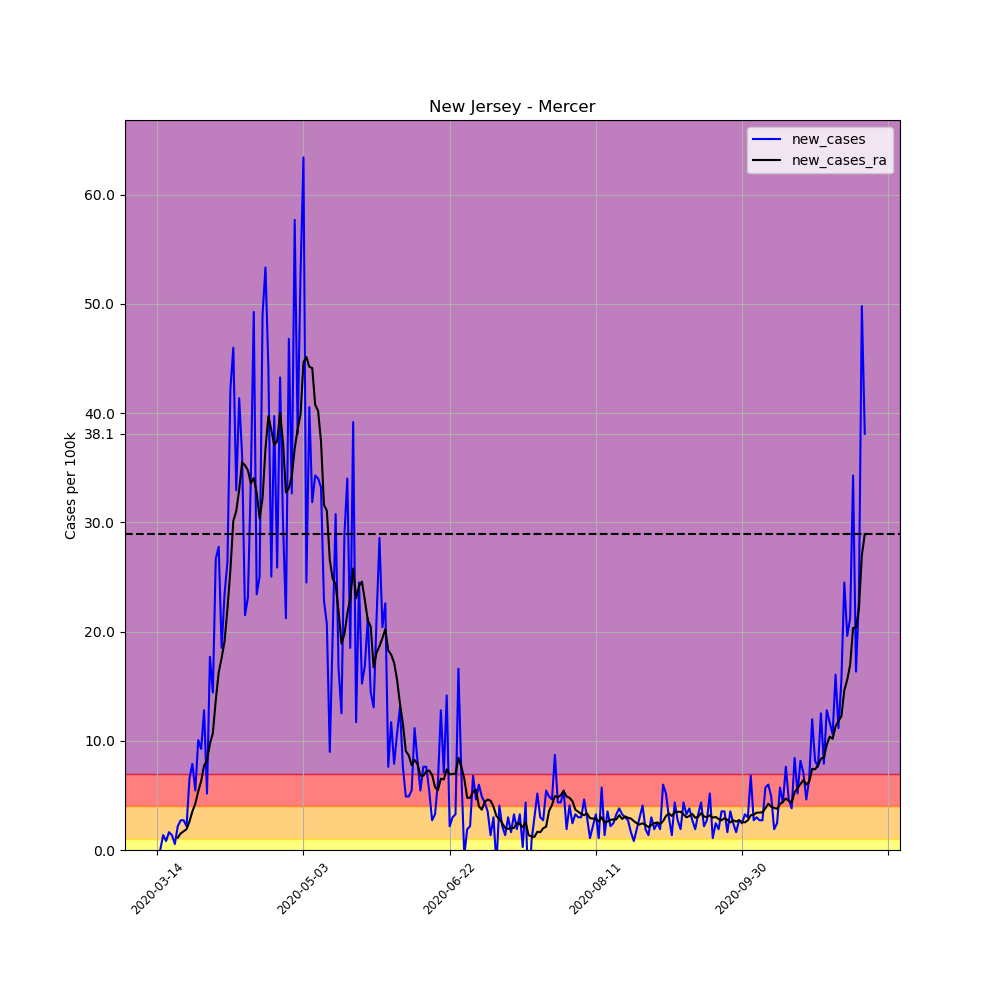

The table this chart was drawn from, first rows:
, date, county, state, fips, cases, deaths, COUNTY, STNAME, CTYNAME, POPESTIMATE2019, per_100k, per_100k_ra, new_cases, new_cases_ra
84766, 2020-03-14, Mercer, New Jersey, 34021, 1, 0, 21, New Jersey, Mercer, 367430, 0.2722, , , 
84767, 2020-03-15, Mercer, New Jersey, 34021, 1, 0, 21, New Jersey, Mercer, 367430, 0.2722, , 0.0, 
84768, 2020-03-16, Mercer, New Jersey, 34021, 6, 0, 21, New Jersey, Mercer, 367430, 1.633, , 1.361, 
84769, 2020-03-17, Mercer, New Jersey, 34021, 9, 0, 21, New Jersey, Mercer, 367430, 2.449, , 0.8165, 
84770, 2020-03-18, Mercer, New Jersey, 34021, 15, 0, 21, New Jersey, Mercer, 367430, 4.082, , 1.633, 
84771, 2020-03-19, Mercer, New Jersey, 34021, 20, 0, 21, New Jersey, Mercer, 367430, 5.443, , 1.361, 
84772, 2020-03-20, Mercer, New Jersey, 34021, 22, 0, 21, New Jersey, Mercer, 367430, 5.988, 2.877, 0.5443, 
84773, 2020-03-21, Mercer, New Jersey, 34021, 30, 0, 21, New Jersey, Mercer, 367430, 8.165, 4.005, 2.177, 1.128
84774, 2020-03-22, Mercer, New Jersey, 34021, 40, 0, 21, New Jersey, Mercer, 367430, 10.89, 5.521, 2.722, 1.516
84775, 2020-03-23, Mercer, New Jersey, 34021, 50, 0, 21, New Jersey, Mercer, 367430, 13.61, 7.232, 2.722, 1.711
84776, 2020-03-24, Mercer, New Jersey, 34021, 58, 0, 21, New Jersey, Mercer, 367430, 15.79, 9.137, 2.177, 1.905
84777, 2020-03-25, Mercer, New Jersey, 34021, 82, 0, 21, New Jersey, Mercer, 367430, 22.32, 11.74, 6.532, 2.605
84778, 2020-03-26, Mercer, New Jersey, 34021, 111, 0, 21, New Jersey, Mercer, 367430, 30.21, 15.28, 7.893, 3.538
84779, 2020-03-27, Mercer, New Jersey, 34021, 131, 0, 21, New Jersey, Mercer, 367430, 35.65, 19.52, 5.443, 4.238
84780, 2020-03-28, Mercer, New Jersey, 34021, 168, 0, 21, New Jersey, Mercer, 367430, 45.72, 24.88, 10.07, 5.365
84781, 2020-03-29, Mercer, New Jersey, 34021, 202, 0, 21, New Jersey, Mercer, 367430, 54.98, 31.18, 9.253, 6.299
84782, 2020-03-30, Mercer, New Jersey, 34021, 249, 0, 21, New Jersey, Mercer, 367430, 67.77, 38.92, 12.79, 7.737
84783, 2020-03-31, Mercer, New Jersey, 34021, 268, 1, 21, New Jersey, Mercer, 367430, 72.94, 47.08, 5.171, 8.165
84784, 2020-04-01, Mercer, New Jersey, 34021, 333, 3, 21, New Jersey, Mercer, 367430, 90.63, 56.84, 17.69, 9.759
84785, 2020-04-02, Mercer, New Jersey, 34021, 386, 4, 21, New Jersey, Mercer, 367430, 105.1, 67.53, 14.42, 10.69
84786, 2020-04-03, Mercer, New Jersey, 34021, 484, 5, 21, New Jersey, Mercer, 367430, 131.7, 81.26, 26.67, 13.72
84787, 2020-04-04, Mercer, New Jersey, 34021, 586, 13, 21, New Jersey, Mercer, 367430, 159.5, 97.51, 27.76, 16.25
84788, 2020-04-05, Mercer, New Jersey, 34021, 654, 16, 21, New Jersey, Mercer, 367430, 178, 115.1, 18.51, 17.57
84789, 2020-04-06, Mercer, New Jersey, 34021, 740, 19, 21, New Jersey, Mercer, 367430, 201.4, 134.2, 23.41, 19.09
84790, 2020-04-07, Mercer, New Jersey, 34021, 837, 24, 21, New Jersey, Mercer, 367430, 227.8, 156.3, 26.4, 22.12
84791, 2020-04-08, Mercer, New Jersey, 34021, 992, 28, 21, New Jersey, Mercer, 367430, 270, 181.9, 42.18, 25.62
84792, 2020-04-09, Mercer, New Jersey, 34021, 1161, 36, 21, New Jersey, Mercer, 367430, 316, 212.1, 46, 30.13
84793, 2020-04-10, Mercer, New Jersey, 34021, 1282, 39, 21, New Jersey, Mercer, 367430, 348.9, 243.1, 32.93, 31.03
84794, 2020-04-11, Mercer, New Jersey, 34021, 1434, 49, 21, New Jersey, Mercer, 367430, 390.3, 276, 41.37, 32.97
84795, 2020-04-12, Mercer, New Jersey, 34021, 1567, 50, 21, New Jersey, Mercer, 367430, 426.5, 311.5, 36.2, 35.5
84796, 2020-04-13, Mercer, New Jersey, 34021, 1646, 53, 21, New Jersey, Mercer, 367430, 448, 346.8, 21.5, 35.23
84797, 2020-04-14, Mercer, New Jersey, 34021, 1731, 71, 21, New Jersey, Mercer, 367430, 471.1, 381.5, 23.13, 34.76
84798, 2020-04-15, Mercer, New Jersey, 34021, 1856, 76, 21, New Jersey, Mercer, 367430, 505.1, 415.1, 34.02, 33.59
84799, 2020-04-16, Mercer, New Jersey, 34021, 2037, 87, 21, New Jersey, Mercer, 367430, 554.4, 449.2, 49.26, 34.06
84800, 2020-04-17, Mercer, New Jersey, 34021, 2123, 101, 21, New Jersey, Mercer, 367430, 577.8, 481.9, 23.41, 32.7
84801, 2020-04-18, Mercer, New Jersey, 34021, 2215, 110, 21, New Jersey, Mercer, 367430, 602.8, 512.2, 25.04, 30.37
84802, 2020-04-19, Mercer, New Jersey, 34021, 2395, 113, 21, New Jersey, Mercer, 367430, 651.8, 544.4, 48.99, 32.19
84803, 2020-04-20, Mercer, New Jersey, 34021, 2591, 122, 21, New Jersey, Mercer, 367430, 705.2, 581.2, 53.34, 36.74
84804, 2020-04-21, Mercer, New Jersey, 34021, 2753, 133, 21, New Jersey, Mercer, 367430, 749.3, 620.9, 44.09, 39.74
84805, 2020-04-22, Mercer, New Jersey, 34021, 2845, 145, 21, New Jersey, Mercer, 367430, 774.3, 659.4, 25.04, 38.45
84806, 2020-04-23, Mercer, New Jersey, 34021, 2991, 163, 21, New Jersey, Mercer, 367430, 814, 696.5, 39.74, 37.09
84807, 2020-04-24, Mercer, New Jersey, 34021, 3086, 178, 21, New Jersey, Mercer, 367430, 839.9, 733.9, 25.86, 37.44
84808, 2020-04-25, Mercer, New Jersey, 34021, 3245, 183, 21, New Jersey, Mercer, 367430, 883.2, 773.9, 43.27, 40.05
84809, 2020-04-26, Mercer, New Jersey, 34021, 3355, 188, 21, New Jersey, Mercer, 367430, 913.1, 811.3, 29.94, 37.32
84810, 2020-04-27, Mercer, New Jersey, 34021, 3433, 194, 21, New Jersey, Mercer, 367430, 934.3, 844, 21.23, 32.74
84811, 2020-04-28, Mercer, New Jersey, 34021, 3605, 212, 21, New Jersey, Mercer, 367430, 981.1, 877.1, 46.81, 33.13
84812, 2020-04-29, Mercer, New Jersey, 34021, 3725, 220, 21, New Jersey, Mercer, 367430, 1014, 911.3, 32.66, 34.21
84813, 2020-04-30, Mercer, New Jersey, 34021, 3937, 231, 21, New Jersey, Mercer, 367430, 1071, 948.1, 57.7, 36.78
84814, 2020-05-01, Mercer, New Jersey, 34021, 4077, 239, 21, New Jersey, Mercer, 367430, 1110, 986.7, 38.1, 38.53
84815, 2020-05-02, Mercer, New Jersey, 34021, 4271, 252, 21, New Jersey, Mercer, 367430, 1162, 1027, 52.8, 39.89
84816, 2020-05-03, Mercer, New Jersey, 34021, 4504, 255, 21, New Jersey, Mercer, 367430, 1226, 1071, 63.41, 44.67
84817, 2020-05-04, Mercer, New Jersey, 34021, 4594, 256, 21, New Jersey, Mercer, 367430, 1250, 1116, 24.49, 45.14
84818, 2020-05-05, Mercer, New Jersey, 34021, 4743, 280, 21, New Jersey, Mercer, 367430, 1291, 1161, 40.55, 44.25
84819, 2020-05-06, Mercer, New Jersey, 34021, 4860, 298, 21, New Jersey, Mercer, 367430, 1323, 1205, 31.84, 44.13
84820, 2020-05-07, Mercer, New Jersey, 34021, 4986, 313, 21, New Jersey, Mercer, 367430, 1357, 1246, 34.29, 40.79
84821, 2020-05-08, Mercer, New Jersey, 34021, 5111, 322, 21, New Jersey, Mercer, 367430, 1391, 1286, 34.02, 40.2
84822, 2020-05-09, Mercer, New Jersey, 34021, 5233, 330, 21, New Jersey, Mercer, 367430, 1424, 1323, 33.2, 37.4
84823, 2020-05-10, Mercer, New Jersey, 34021, 5317, 334, 21, New Jersey, Mercer, 367430, 1447, 1355, 22.86, 31.61
84824, 2020-05-11, Mercer, New Jersey, 34021, 5393, 340, 21, New Jersey, Mercer, 367430, 1468, 1386, 20.68, 31.07
84825, 2020-05-12, Mercer, New Jersey, 34021, 5426, 349, 21, New Jersey, Mercer, 367430, 1477, 1412, 8.981, 26.56
... 183 more rows
